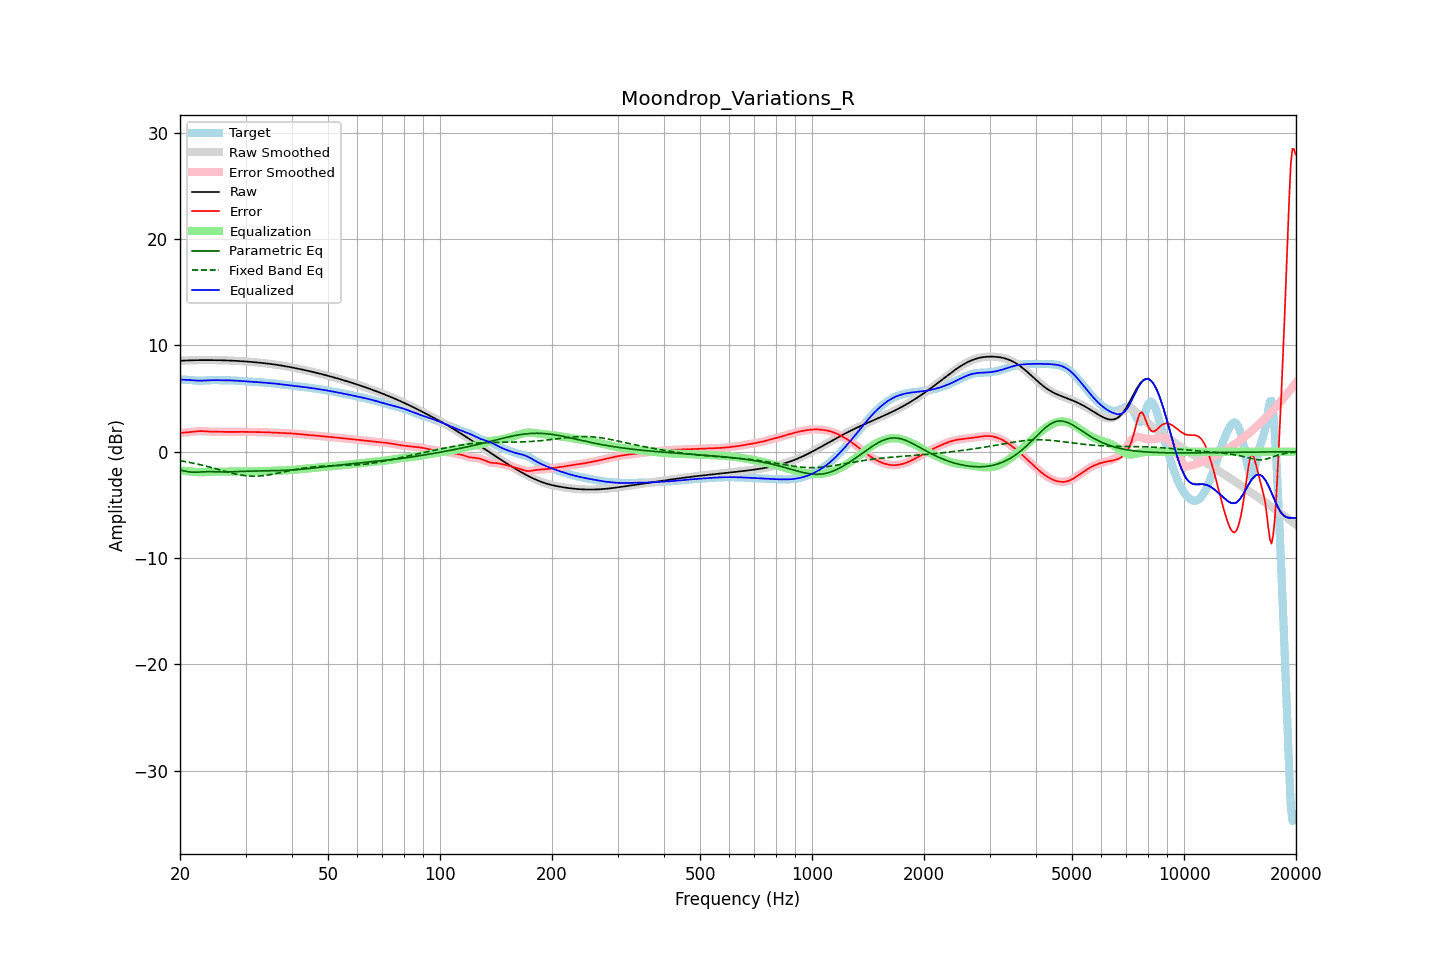

Data behind this chart, as committed beside it:
frequency, raw, error, smoothed, error_smoothed, equalization, parametric_eq, fixed_band_eq, equalized_raw, equalized_smoothed, target
20.00, 8.55, 1.77, 8.55, 1.78, -1.76, -1.71, -0.84, 6.78, 6.78, 6.77
20.20, 8.56, 1.78, 8.56, 1.78, -1.78, -1.75, -0.87, 6.78, 6.78, 6.77
20.40, 8.57, 1.79, 8.57, 1.79, -1.79, -1.79, -0.90, 6.77, 6.77, 6.77
20.61, 8.57, 1.80, 8.57, 1.80, -1.81, -1.82, -0.92, 6.76, 6.76, 6.77
20.81, 8.58, 1.81, 8.58, 1.81, -1.82, -1.86, -0.95, 6.76, 6.76, 6.77
21.02, 8.59, 1.83, 8.59, 1.83, -1.84, -1.88, -0.98, 6.75, 6.75, 6.76
21.23, 8.59, 1.84, 8.59, 1.84, -1.85, -1.90, -1.01, 6.74, 6.74, 6.75
21.44, 8.60, 1.86, 8.60, 1.86, -1.87, -1.92, -1.04, 6.73, 6.73, 6.73
21.66, 8.60, 1.88, 8.60, 1.88, -1.88, -1.93, -1.07, 6.72, 6.72, 6.72
21.87, 8.60, 1.90, 8.60, 1.90, -1.90, -1.93, -1.10, 6.70, 6.70, 6.70
22.09, 8.61, 1.92, 8.61, 1.92, -1.91, -1.93, -1.14, 6.69, 6.69, 6.69
22.31, 8.61, 1.93, 8.61, 1.93, -1.92, -1.92, -1.17, 6.69, 6.69, 6.68
22.54, 8.61, 1.93, 8.61, 1.94, -1.93, -1.91, -1.20, 6.68, 6.68, 6.68
22.76, 8.61, 1.94, 8.61, 1.94, -1.93, -1.90, -1.24, 6.68, 6.68, 6.68
22.99, 8.62, 1.93, 8.62, 1.93, -1.93, -1.89, -1.28, 6.68, 6.68, 6.68
23.22, 8.62, 1.93, 8.62, 1.93, -1.93, -1.88, -1.31, 6.69, 6.69, 6.69
23.45, 8.62, 1.92, 8.62, 1.92, -1.92, -1.87, -1.35, 6.70, 6.70, 6.70
23.69, 8.62, 1.91, 8.62, 1.91, -1.91, -1.87, -1.39, 6.71, 6.71, 6.71
23.92, 8.62, 1.90, 8.62, 1.90, -1.90, -1.87, -1.43, 6.72, 6.72, 6.72
24.16, 8.62, 1.89, 8.62, 1.89, -1.89, -1.88, -1.47, 6.72, 6.72, 6.73
24.40, 8.62, 1.88, 8.62, 1.88, -1.89, -1.88, -1.51, 6.73, 6.73, 6.73
24.65, 8.61, 1.88, 8.61, 1.88, -1.88, -1.89, -1.55, 6.73, 6.73, 6.73
24.89, 8.61, 1.88, 8.61, 1.88, -1.88, -1.89, -1.59, 6.73, 6.73, 6.73
25.14, 8.61, 1.88, 8.61, 1.88, -1.88, -1.90, -1.64, 6.73, 6.73, 6.73
25.39, 8.61, 1.88, 8.61, 1.88, -1.88, -1.90, -1.68, 6.73, 6.73, 6.72
25.65, 8.60, 1.88, 8.60, 1.88, -1.88, -1.91, -1.72, 6.72, 6.72, 6.72
25.91, 8.60, 1.88, 8.60, 1.88, -1.88, -1.91, -1.76, 6.72, 6.72, 6.72
26.16, 8.59, 1.88, 8.59, 1.88, -1.88, -1.91, -1.81, 6.72, 6.72, 6.71
26.43, 8.59, 1.88, 8.59, 1.88, -1.87, -1.91, -1.85, 6.72, 6.72, 6.71
26.69, 8.58, 1.87, 8.58, 1.87, -1.87, -1.90, -1.89, 6.71, 6.71, 6.71
26.96, 8.58, 1.87, 8.58, 1.87, -1.87, -1.90, -1.93, 6.71, 6.71, 6.71
27.23, 8.57, 1.86, 8.57, 1.86, -1.87, -1.89, -1.97, 6.71, 6.71, 6.71
27.50, 8.57, 1.86, 8.57, 1.86, -1.86, -1.89, -2.01, 6.70, 6.70, 6.71
27.77, 8.56, 1.86, 8.56, 1.86, -1.86, -1.88, -2.04, 6.70, 6.70, 6.70
28.05, 8.55, 1.86, 8.55, 1.86, -1.86, -1.87, -2.08, 6.69, 6.69, 6.69
28.33, 8.54, 1.87, 8.54, 1.87, -1.87, -1.87, -2.11, 6.68, 6.68, 6.68
28.62, 8.53, 1.87, 8.53, 1.87, -1.87, -1.86, -2.14, 6.67, 6.67, 6.67
28.90, 8.53, 1.87, 8.53, 1.87, -1.87, -1.85, -2.17, 6.66, 6.66, 6.65
29.19, 8.52, 1.87, 8.52, 1.87, -1.87, -1.85, -2.20, 6.65, 6.65, 6.64
29.48, 8.51, 1.87, 8.51, 1.87, -1.87, -1.84, -2.22, 6.64, 6.64, 6.64
29.78, 8.50, 1.87, 8.50, 1.87, -1.87, -1.84, -2.24, 6.63, 6.63, 6.63
30.08, 8.49, 1.87, 8.49, 1.86, -1.87, -1.84, -2.26, 6.62, 6.62, 6.62
30.38, 8.47, 1.86, 8.47, 1.86, -1.86, -1.83, -2.28, 6.61, 6.61, 6.61
30.68, 8.46, 1.86, 8.46, 1.86, -1.86, -1.83, -2.29, 6.60, 6.60, 6.60
30.99, 8.45, 1.86, 8.45, 1.86, -1.86, -1.83, -2.30, 6.59, 6.59, 6.59
31.30, 8.44, 1.85, 8.44, 1.85, -1.85, -1.82, -2.30, 6.58, 6.58, 6.58
31.61, 8.42, 1.85, 8.42, 1.85, -1.85, -1.82, -2.30, 6.57, 6.57, 6.57
31.93, 8.41, 1.85, 8.41, 1.85, -1.85, -1.82, -2.30, 6.56, 6.56, 6.56
32.24, 8.40, 1.85, 8.40, 1.85, -1.85, -1.82, -2.30, 6.55, 6.55, 6.55
32.57, 8.38, 1.85, 8.38, 1.85, -1.85, -1.81, -2.29, 6.54, 6.53, 6.53
32.89, 8.37, 1.85, 8.37, 1.85, -1.84, -1.81, -2.28, 6.52, 6.52, 6.52
33.22, 8.35, 1.84, 8.35, 1.84, -1.84, -1.81, -2.26, 6.51, 6.51, 6.51
33.55, 8.33, 1.84, 8.33, 1.84, -1.83, -1.81, -2.25, 6.50, 6.50, 6.50
33.89, 8.32, 1.83, 8.32, 1.83, -1.83, -1.81, -2.23, 6.49, 6.49, 6.49
34.23, 8.30, 1.82, 8.30, 1.82, -1.82, -1.80, -2.21, 6.48, 6.48, 6.48
34.57, 8.28, 1.81, 8.28, 1.81, -1.82, -1.80, -2.18, 6.46, 6.46, 6.47
34.92, 8.26, 1.81, 8.26, 1.81, -1.81, -1.80, -2.16, 6.45, 6.45, 6.45
35.27, 8.24, 1.80, 8.24, 1.80, -1.80, -1.80, -2.13, 6.44, 6.44, 6.44
35.62, 8.22, 1.79, 8.22, 1.79, -1.79, -1.79, -2.10, 6.42, 6.42, 6.43
35.97, 8.20, 1.79, 8.20, 1.79, -1.79, -1.79, -2.07, 6.41, 6.41, 6.41
... 635 more rows
